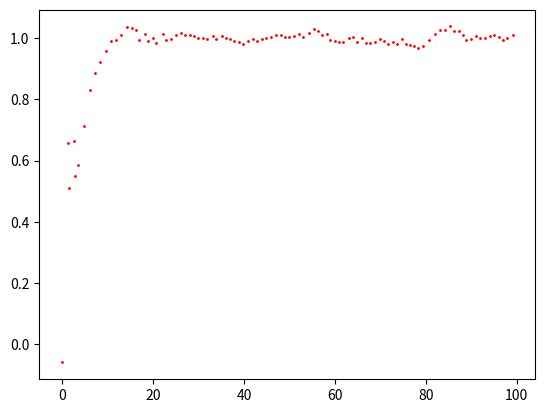

Generate this figure with matplotlib:
# https://blog.csdn.net/codesamer/article/details/81191487
# http://czy13.com/%E6%9C%BA%E5%99%A8%E5%AD%A6%E4%B9%A0/kalman-filters/
import numpy as np
import matplotlib.pyplot as plt

# 创建真实值
z = np.arange(0, 100, 1)
z = np.expand_dims(z, 0)

# 创建一个方差为1的高斯噪声，精确到小数点后两位
noise = np.round(np.random.normal(0, 1, 100), 2)
noise = np.expand_dims(noise, 0)

# 将z的真实和噪声相加，作为 mock 数据
z_mat = z + noise

# 定义 x 的初始状态，即位置和速度
x_mat = np.array([[0,], [0,]])
# 定义初始状态噪声协方差矩阵
p_mat = np.array([[1, 0], [0, 1]])
# 定义状态转移矩阵，因为每秒钟采一次样，所以delta_t = 1
f_mat = np.array([[1, 1], [0, 1]])
# 定义误差矩阵，这里把值设置的较小，代表该系统误差较小
q_mat = np.array([[0.0001, 0], [0, 0.0001]])
# 定义观测转移矩阵, 因为是匀速运动并且物理量能直接通过传感器测量，所以 1，0 即可
h_mat = np.array([[1, 0]])
# 定义观测噪声协方差
r_mat = np.array([[1]])

for i in range(100):
    # 更新预测的状态矩阵
    x_predict = np.dot(f_mat, x_mat)
    # 更新预测噪声协方差矩阵
    p_predict = f_mat.dot(p_mat).dot(f_mat.T) + q_mat
    # 更新卡尔曼系数
    kalman = np.dot(p_predict, h_mat.T) / (h_mat.dot(p_predict).dot(h_mat.T) + r_mat)
    # 更新最佳的状态矩阵
    x_mat = x_predict + np.dot(kalman, (z_mat[0, i] - np.dot(h_mat, x_predict)))
    # 更新最佳噪声协方差矩阵
    p_mat = np.dot((np.eye(2) - np.dot(kalman, h_mat)), p_predict)
    
    plt.plot(x_mat[0, 0], x_mat[1, 0], 'ro', markersize = 1)

plt.show()